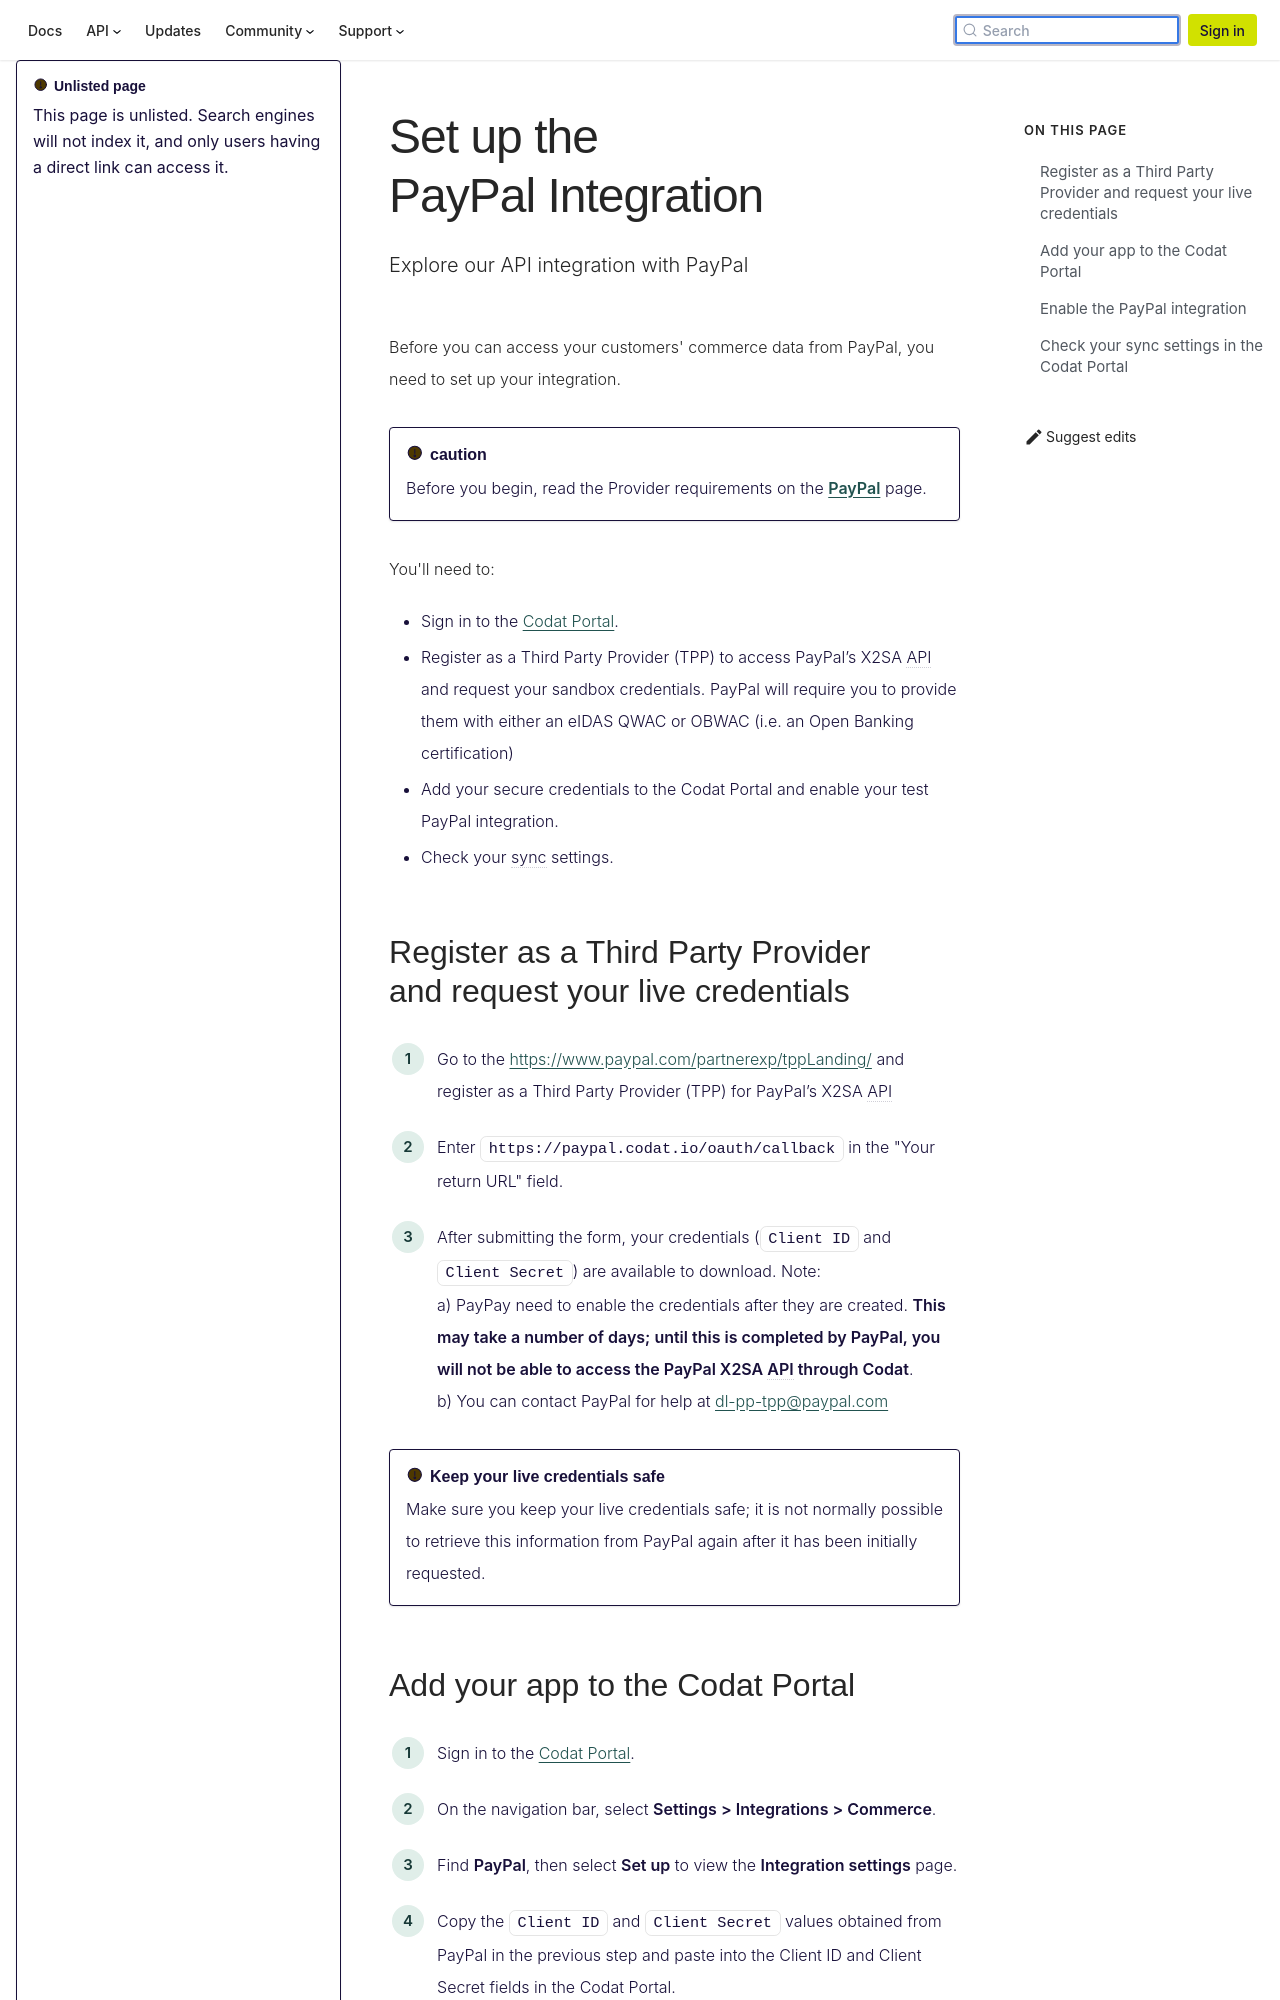

repository: codatio/codat-docs · page: pr-preview/pr-1903/integrations/commerce/paypal/set-up-paypal-in-production/index.html · generator: docusaurus

---
title: "Set up the PayPal Integration"
description: "Explore our API integration with PayPal"
sidebar_label: Setup
unlisted: true
---

Before you can access your customers' commerce data from PayPal, you need to set up your integration.

:::caution

Before you begin, read the Provider requirements on the [PayPal](/integrations/commerce/paypal/commerce-paypal) page.
:::

You'll need to:

- Sign in to the [Codat Portal](https://app.codat.io/).
- Register as a Third Party Provider (TPP) to access PayPal’s X2SA API and request your sandbox credentials. PayPal will require you to provide them with either an eIDAS QWAC or OBWAC (i.e. an Open Banking certification)
- Add your secure credentials to the Codat Portal and enable your test PayPal integration.
- Check your sync settings.

## Register as a Third Party Provider and request your live credentials

1. Go to the [https://www.paypal.com/partnerexp/tppLanding/](https://www.paypal.com/partnerexp/tppLanding/) and register as a Third Party Provider (TPP) for PayPal’s X2SA API
2. Enter `https://paypal.codat.io/oauth/callback` in the "Your return URL" field.
3. After submitting the form, your credentials (`Client ID` and `Client Secret`) are available to download. Note:  
   a) PayPay need to enable the credentials after they are created. **This may take a number of days; until this is completed by PayPal, you will not be able to access the PayPal X2SA API through Codat**.  
   b) You can contact PayPal for help at dl-pp-tpp@paypal.com

:::caution Keep your live credentials safe

Make sure you keep your live credentials safe; it is not normally possible to retrieve this information from PayPal again after it has been initially requested.
:::
